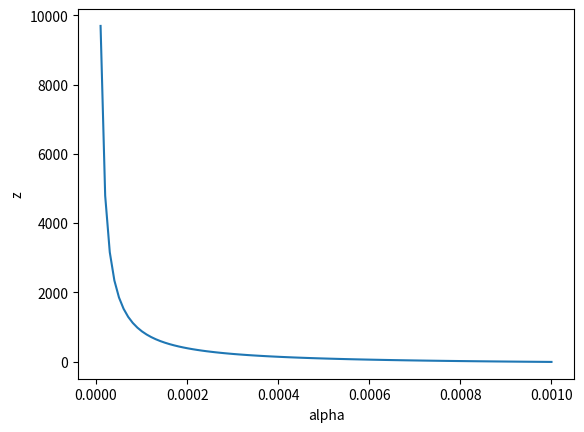

The matplotlib source for this figure: (Note: this script raises an exception after producing the figure.)
import matplotlib.pyplot as plt
import numpy as np

I = 10**3
mu = 0.2
r = 0.1
sigma = 1
def f(alpha) :
    y = (mu - r)*(1-alpha*(1+r)*I)/(alpha*((mu-r)**2 + sigma**2))
    return(y)
X = np.linspace(0, 0.001, 100)

plt.plot(X, f(X))
plt.xlabel("alpha")
plt.ylabel("z")
plt.savefig("/Users/<user>/Desktop/StanfordCourses/CME241/RL-book/rl/HW6/q1.png")
